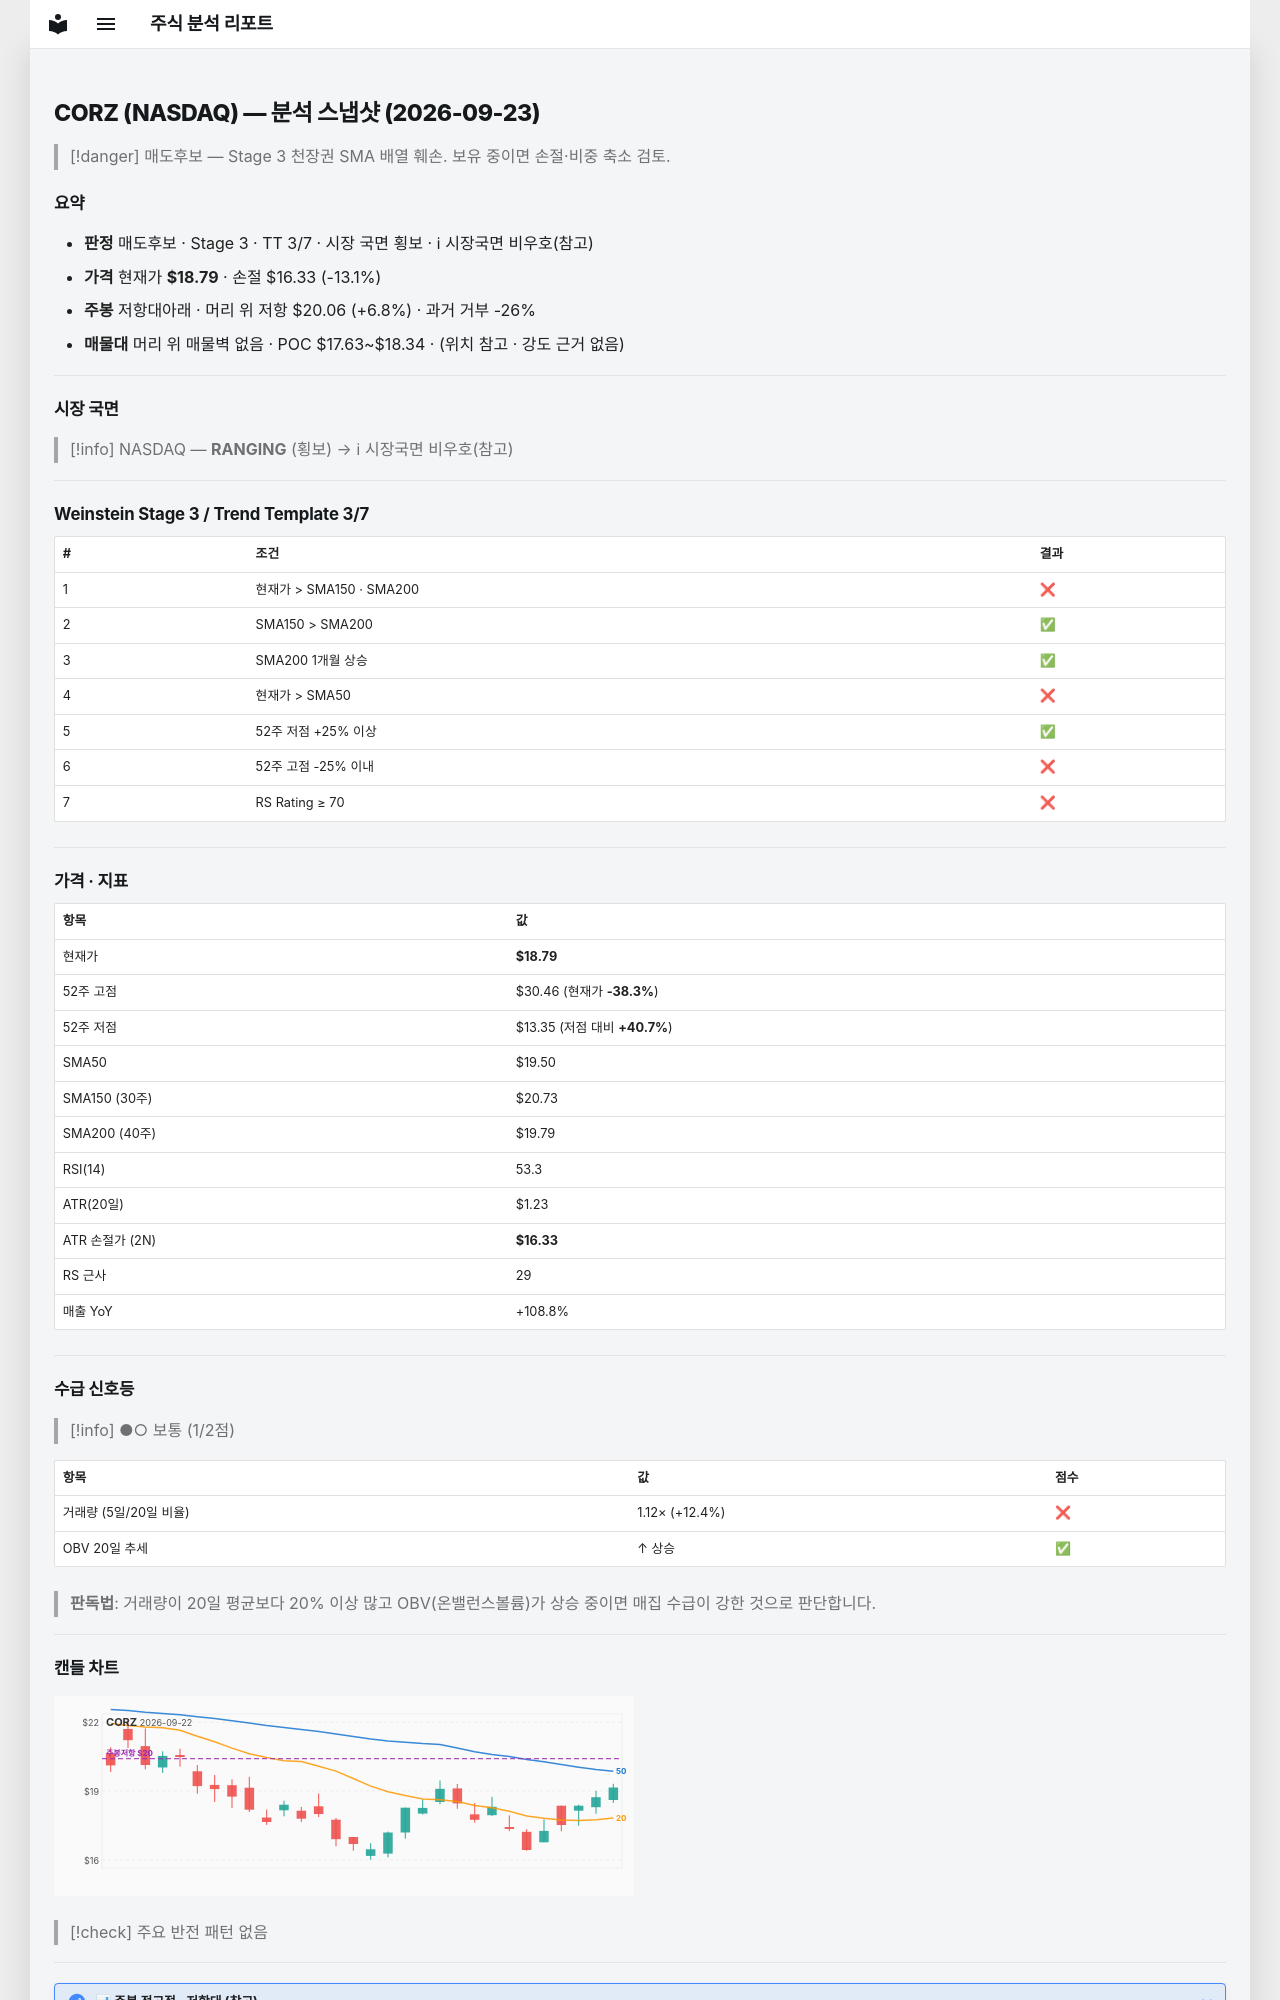

repository: soloandco/stock-reports · page: snapshots/CORZ-2026-09-23/index.html · generator: mkdocs

---
type: analysis-snapshot
title: CORZ 분석 스냅샷
ticker: CORZ
market: NASDAQ
created: 2026-09-23
updated: 2026-09-23
bar-date: 2026-09-22
verdict: 매도후보
real-rr: 0.52
sma50-gap-pct: -3.7
weekly-position: 저항대아래
weekly-overhead-price: 20.06
weekly-overhead-pct: 6.8
stage: 3
trend-template-score: 3
tt-max: 7
price: 18.790000915527344
stop-price: 16.33092257389154
market-regime: RANGING
supply-demand-score: 1/2
supply-demand-label: 보통
status: tracking
tags:
  - stock-agent
  - watchlist
  - CORZ
  - analysis
related:
  - "[[analysis-template]]"
---

# CORZ (NASDAQ) — 분석 스냅샷 (2026-09-23)

> [!danger] 매도후보 — Stage 3 천장권
> SMA 배열 훼손. 보유 중이면 손절·비중 축소 검토.

## 요약

- **판정** 매도후보 · Stage 3 · TT 3/7 · 시장 국면 횡보 · ℹ 시장국면 비우호(참고)
- **가격** 현재가 **$18.79** · 손절 $16.33 (-13.1%)
- **주봉** 저항대아래 · 머리 위 저항 $20.06 (+6.8%) · 과거 거부 -26%
- **매물대** 머리 위 매물벽 없음 · POC $17.63~$18.34 · (위치 참고 · 강도 근거 없음)

---

## 시장 국면

> [!info] NASDAQ — **RANGING** (횡보) → ℹ 시장국면 비우호(참고)

---

## Weinstein Stage 3 / Trend Template 3/7

| # | 조건 | 결과 |
|---|------|------|
| 1 | 현재가 > SMA150 · SMA200 | ❌ |
| 2 | SMA150 > SMA200 | ✅ |
| 3 | SMA200 1개월 상승 | ✅ |
| 4 | 현재가 > SMA50 | ❌ |
| 5 | 52주 저점 +25% 이상 | ✅ |
| 6 | 52주 고점 -25% 이내 | ❌ |
| 7 | RS Rating ≥ 70 | ❌ |

---

## 가격 · 지표

| 항목 | 값 |
|------|---|
| 현재가 | **$18.79** |
| 52주 고점 | $30.46 (현재가 **-38.3%**) |
| 52주 저점 | $13.35 (저점 대비 **+40.7%**) |
| SMA50 | $19.50 |
| SMA150 (30주) | $20.73 |
| SMA200 (40주) | $19.79 |
| RSI(14) | 53.3 |
| ATR(20일) | $1.23 |
| ATR 손절가 (2N) | **$16.33** |
| RS 근사 | 29 |
| 매출 YoY | +108.8% |

---
## 수급 신호등

> [!info] ●○ 보통 (1/2점)

| 항목 | 값 | 점수 |
|------|------|------|
| 거래량 (5일/20일 비율) | 1.12× (+12.4%) | ❌ |
| OBV 20일 추세 | ↑ 상승 | ✅ |

> **판독법**: 거래량이 20일 평균보다 20% 이상 많고 OBV(온밸런스볼륨)가 상승 중이면 매집 수급이 강한 것으로 판단합니다.

---
